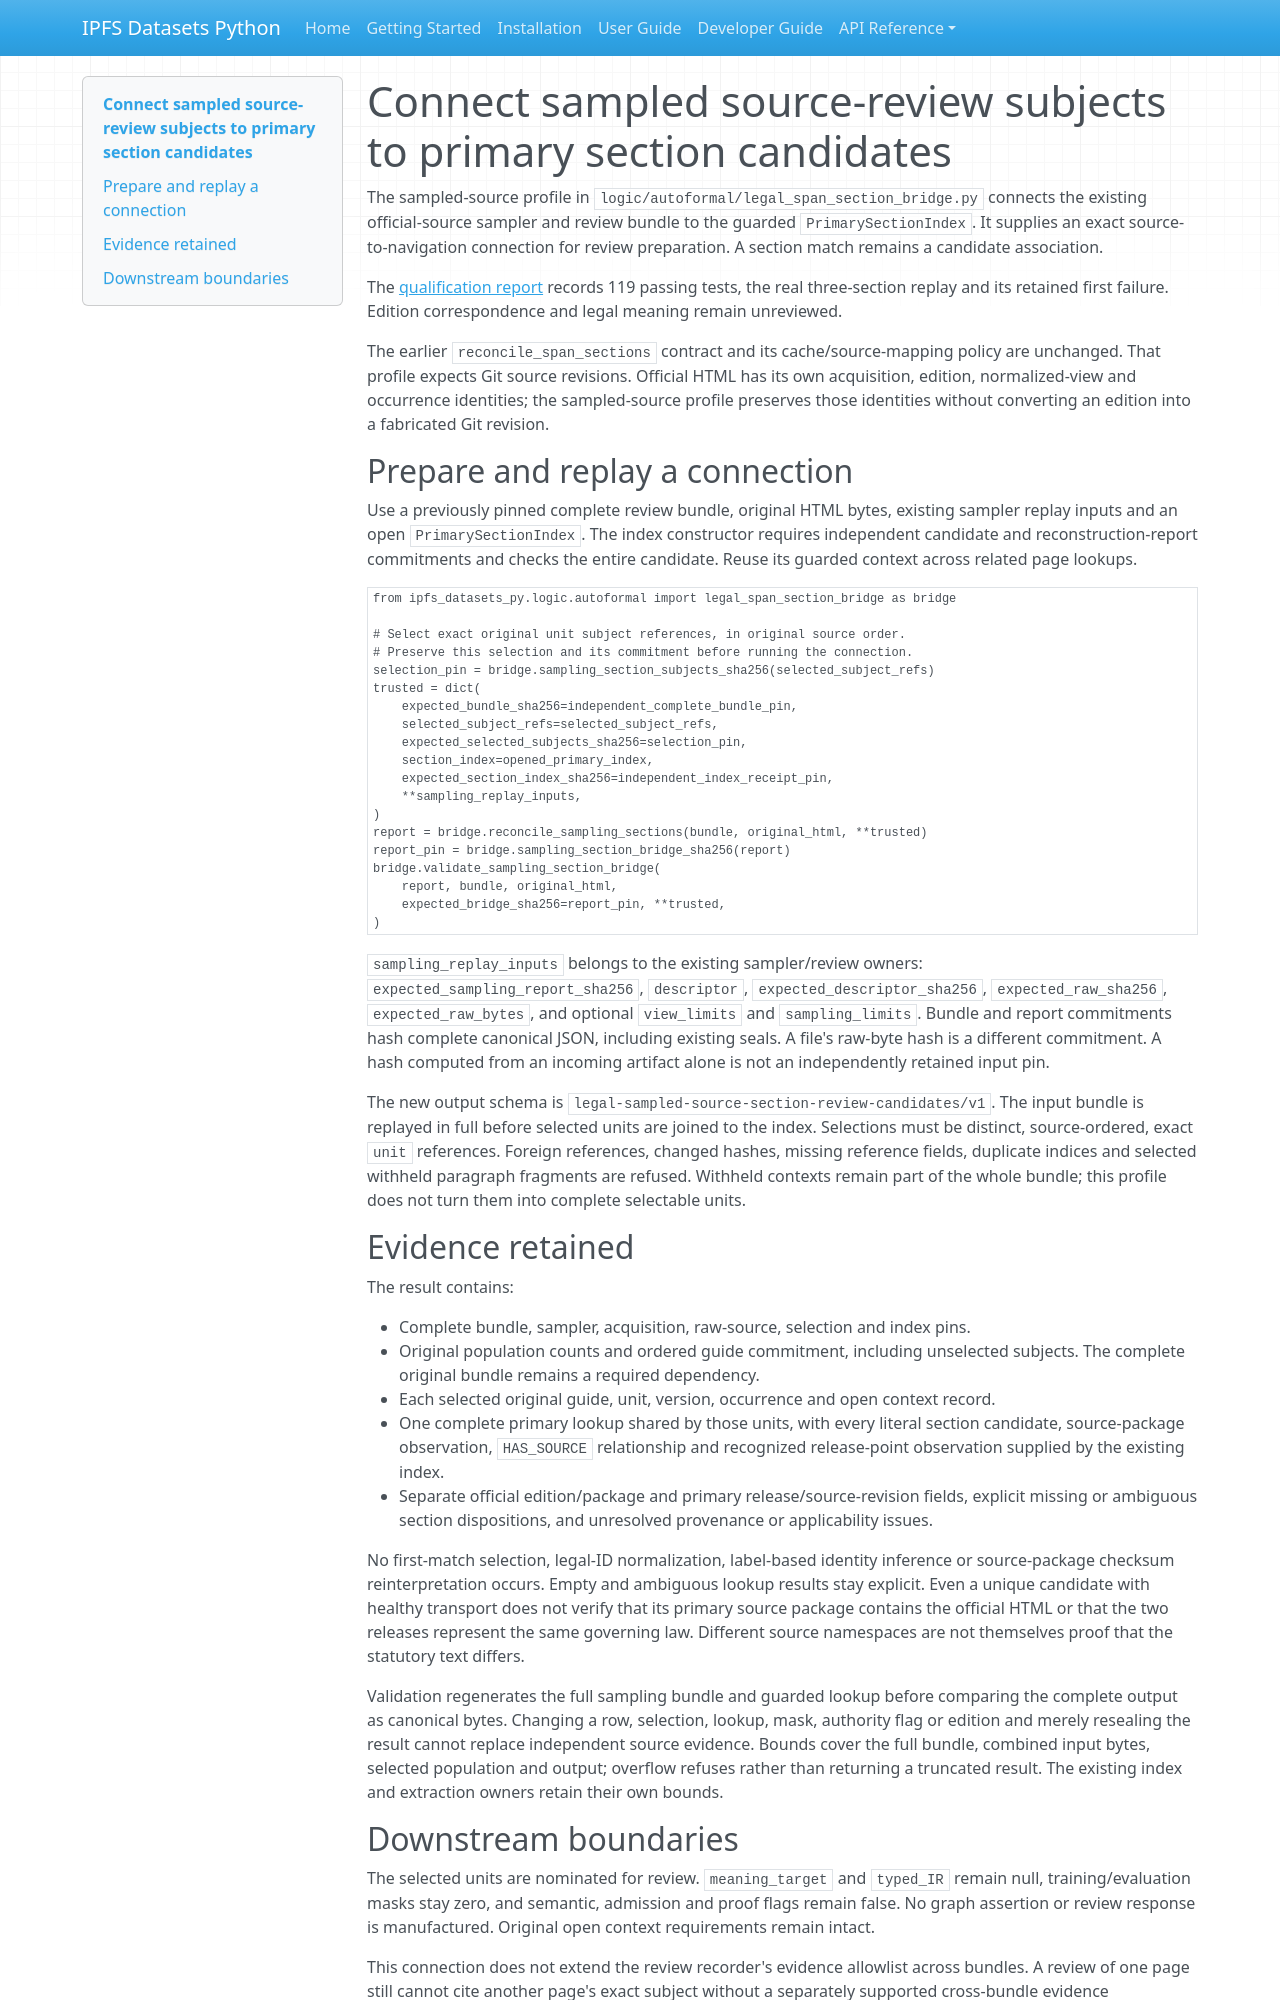

repository: endomorphosis/ipfs_datasets_py · page: guides/legal_sampling_section_bridge_20261015/index.html · generator: mkdocs

# Connect sampled source-review subjects to primary section candidates

The sampled-source profile in `logic/autoformal/legal_span_section_bridge.py`
connects the existing official-source sampler and review bundle to the guarded
`PrimarySectionIndex`. It supplies an exact source-to-navigation connection for
review preparation. A section match remains a candidate association.

The [qualification report](../autoencoders/legal_ir_sampled_primary_bridge_20261015.md)
records 119 passing tests, the real three-section replay and its retained first
failure. Edition correspondence and legal meaning remain unreviewed.

The earlier `reconcile_span_sections` contract and its cache/source-mapping
policy are unchanged. That profile expects Git source revisions. Official HTML
has its own acquisition, edition, normalized-view and occurrence identities;
the sampled-source profile preserves those identities without converting an
edition into a fabricated Git revision.

## Prepare and replay a connection

Use a previously pinned complete review bundle, original HTML bytes, existing
sampler replay inputs and an open `PrimarySectionIndex`. The index constructor
requires independent candidate and reconstruction-report commitments and checks
the entire candidate. Reuse its guarded context across related page lookups.

```python
from ipfs_datasets_py.logic.autoformal import legal_span_section_bridge as bridge

# Select exact original unit subject references, in original source order.
# Preserve this selection and its commitment before running the connection.
selection_pin = bridge.sampling_section_subjects_sha256(selected_subject_refs)
trusted = dict(
    expected_bundle_sha256=independent_complete_bundle_pin,
    selected_subject_refs=selected_subject_refs,
    expected_selected_subjects_sha256=selection_pin,
    section_index=opened_primary_index,
    expected_section_index_sha256=independent_index_receipt_pin,
    **sampling_replay_inputs,
)
report = bridge.reconcile_sampling_sections(bundle, original_html, **trusted)
report_pin = bridge.sampling_section_bridge_sha256(report)
bridge.validate_sampling_section_bridge(
    report, bundle, original_html,
    expected_bridge_sha256=report_pin, **trusted,
)
```

`sampling_replay_inputs` belongs to the existing sampler/review owners:
`expected_sampling_report_sha256`, `descriptor`,
`expected_descriptor_sha256`, `expected_raw_sha256`, `expected_raw_bytes`,
and optional `view_limits` and `sampling_limits`. Bundle and report commitments
hash complete canonical JSON, including existing seals. A file's raw-byte hash
is a different commitment. A hash computed from an incoming artifact alone is
not an independently retained input pin.

The new output schema is `legal-sampled-source-section-review-candidates/v1`.
The input bundle is replayed in full before selected units are joined to the
index. Selections must be distinct, source-ordered, exact `unit` references.
Foreign references, changed hashes, missing reference fields, duplicate indices and selected
withheld paragraph fragments are refused. Withheld contexts remain part of the
whole bundle; this profile does not turn them into complete selectable units.

## Evidence retained

The result contains:

- Complete bundle, sampler, acquisition, raw-source, selection and index pins.
- Original population counts and ordered guide commitment, including unselected
  subjects. The complete original bundle remains a required dependency.
- Each selected original guide, unit, version, occurrence and open context record.
- One complete primary lookup shared by those units, with every literal section
  candidate, source-package observation, `HAS_SOURCE` relationship and recognized
  release-point observation supplied by the existing index.
- Separate official edition/package and primary release/source-revision fields,
  explicit missing or ambiguous section dispositions, and unresolved provenance
  or applicability issues.

No first-match selection, legal-ID normalization, label-based identity inference
or source-package checksum reinterpretation occurs. Empty and ambiguous lookup
results stay explicit. Even a unique candidate with healthy transport does not
verify that its primary source package contains the official HTML or that the
two releases represent the same governing law. Different source namespaces are
not themselves proof that the statutory text differs.

Validation regenerates the full sampling bundle and guarded lookup before
comparing the complete output as canonical bytes. Changing a row, selection,
lookup, mask, authority flag or edition and merely resealing the result cannot
replace independent source evidence. Bounds cover the full bundle, combined
input bytes, selected population and output; overflow refuses rather than
returning a truncated result. The existing index and extraction owners retain
their own bounds.
